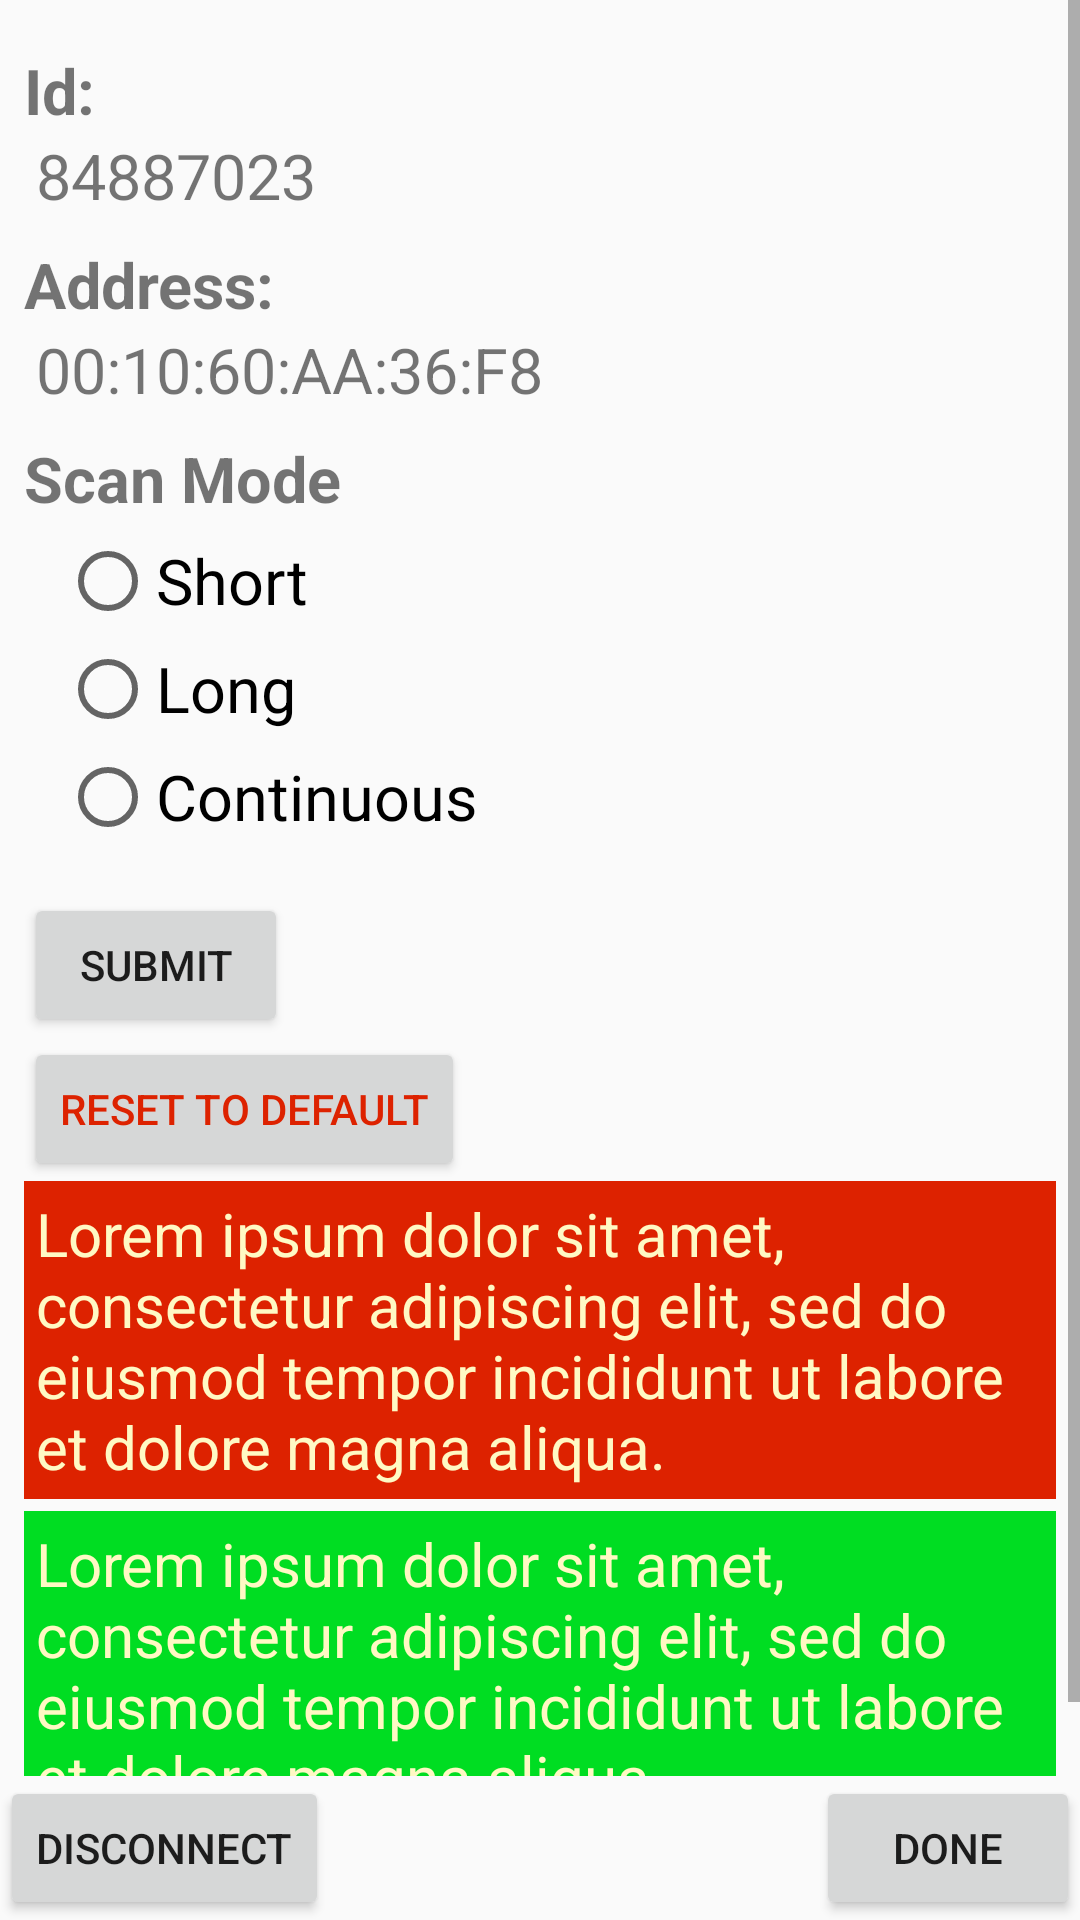

The Android layout XML behind this screen, and the referenced resources:
<!-- AndroidManifest.xml: application theme Theme.FastwayApp -->
<!-- res/layout/scene_pathfinder_config.xml -->
<?xml version="1.0" encoding="utf-8"?>
<RelativeLayout
    xmlns:android="http://schemas.android.com/apk/res/android"
    android:layout_width="match_parent"
    android:layout_height="match_parent"
    android:orientation="vertical"
    >

    
    <RelativeLayout
        android:id="@+id/deviceConfig_navigationRow"
        android:layout_width="match_parent"
        android:layout_height="wrap_content"
        android:layout_alignParentBottom="true"
        >

        
        <Button
            android:id="@+id/deviceConfig_disconnectButton"
            android:layout_width="wrap_content"
            android:layout_height="wrap_content"
            android:layout_alignParentStart="true"
            android:text="@string/scanner_config_disconnect"
            />

        
        <Button
            android:id="@+id/deviceConfig_exitButton"
            android:layout_width="wrap_content"
            android:layout_height="wrap_content"
            android:layout_alignParentEnd="true"
            android:text="@string/scanner_config_exit"
            />

    </RelativeLayout>

    <ScrollView
        android:layout_width="match_parent"
        android:layout_height="match_parent"
        android:layout_above="@id/deviceConfig_navigationRow"
        android:layout_alignParentTop="true"
        >

        <LinearLayout
            android:layout_width="match_parent"
            android:layout_height="wrap_content"
            android:baselineAligned="true"
            android:orientation="vertical"
            android:padding="8dp"
            >

            

            
            <LinearLayout
                style="@style/DeviceConfig.Container"
                >

                <TextView
                    style="@style/DeviceConfig.Header"
                    android:text="@string/header_device_serial_name"
                    />

                <TextView
                    android:id="@+id/deviceConfig_deviceId"
                    style="@style/DeviceConfig.Value"
                    android:text="@string/placeholder_device_serial_number"
                    />

            </LinearLayout>

            
            <LinearLayout
                style="@style/DeviceConfig.Container"
                >

                <TextView
                    style="@style/DeviceConfig.Header"
                    android:text="@string/header_bluetooth_address"
                    />

                <TextView
                    android:id="@+id/deviceConfig_bluetoothAddress"
                    style="@style/DeviceConfig.Value"
                    android:text="@string/placeholder_bluetooth_address"
                    />

            </LinearLayout>

            
            <LinearLayout
                style="@style/DeviceConfig.Container"
                android:orientation="vertical"
                >

                <TextView
                    style="@style/DeviceConfig.Header"
                    android:text="@string/scan_mode_header"
                    />

                <RadioGroup
                    android:id="@+id/deviceConfig_scanMode_radioGroup"
                    android:layout_width="match_parent"
                    android:layout_height="wrap_content"
                    android:orientation="vertical"
                    android:paddingStart="12dp"
                    >

                    <RadioButton
                        android:id="@+id/deviceConfig_scanMode_trigger"
                        android:layout_width="wrap_content"
                        android:layout_height="wrap_content"
                        android:layout_marginTop="@dimen/config_optionMargin"
                        android:text="@string/scan_mode_trigger"
                        android:textSize="@dimen/config_textSize"
                        />

                    <RadioButton
                        android:id="@+id/deviceConfig_scanMode_compatible"
                        android:layout_width="wrap_content"
                        android:layout_height="wrap_content"
                        android:layout_marginTop="@dimen/config_optionMargin"
                        android:text="@string/scan_mode_compatible"
                        android:textSize="@dimen/config_textSize"
                        />

                    <RadioButton
                        android:id="@+id/deviceConfig_scanMode_continuous"
                        android:layout_width="wrap_content"
                        android:layout_height="wrap_content"
                        android:layout_marginTop="@dimen/config_optionMargin"
                        android:text="@string/scan_mode_continuous"
                        android:textSize="@dimen/config_textSize"
                        />

                </RadioGroup>

            </LinearLayout>

            <Button
                android:id="@+id/deviceConfig_submit"
                style="@style/DeviceConfig.Button"
                android:layout_marginTop="16dp"
                android:text="@string/submit"
                />

            
            <Button
                android:id="@+id/deviceConfig_resetToDefault"
                style="@style/DeviceConfig.Button"
                android:text="@string/reset_to_default"
                android:textColor="@color/red_error"
                />

            <TextView
                android:id="@+id/deviceConfig_errorMessage"
                android:layout_width="wrap_content"
                android:layout_height="wrap_content"
                android:background="@color/red_error"
                android:padding="4dp"
                android:text="@string/lorem_ipsum"
                android:textColor="@color/yellow_light"
                android:textSize="20sp"
                />

            <TextView
                android:id="@+id/deviceConfig_successMessage"
                android:layout_width="wrap_content"
                android:layout_height="wrap_content"
                android:layout_marginTop="4dp"
                android:background="@color/green_ok"
                android:padding="4dp"
                android:text="@string/lorem_ipsum"
                android:textColor="@color/yellow_light"
                android:textSize="20sp"
                />

        </LinearLayout>

    </ScrollView>

</RelativeLayout>
<!-- resources referenced by this layout -->
<resources>
  <color name="green_ok">#0D2</color>
  <color name="red_error">#D20</color>
  <color name="yellow_light">#fff9c4</color>
  <dimen name="config_optionMargin">4dp</dimen>
  <dimen name="config_textSize">21sp</dimen>
  <string name="header_bluetooth_address">Address:</string>
  <string name="header_device_serial_name">Id:</string>
  <string name="lorem_ipsum">Lorem ipsum dolor sit amet, consectetur adipiscing elit, sed do eiusmod tempor incididunt ut labore et dolore magna aliqua.</string>
  <string name="placeholder_bluetooth_address">00:10:60:AA:36:F8</string>
  <string name="placeholder_device_serial_number">84887023</string>
  <string name="reset_to_default">Reset to Default</string>
  <string name="scan_mode_compatible">Long</string>
  <string name="scan_mode_continuous">Continuous</string>
  <string name="scan_mode_header">Scan Mode</string>
  <string name="scan_mode_trigger">Short</string>
  <string name="scanner_config_disconnect">Disconnect</string>
  <string name="scanner_config_exit">Done</string>
  <string name="submit">Submit</string>
  <style name="DeviceConfig.Button">
          <item name="android:layout_width">wrap_content</item>
          <item name="android:layout_height">wrap_content</item>
  
      </style>
  <style name="DeviceConfig.Container" parent="KeyValueTextPair.Container">
          <item name="android:layout_marginTop">@dimen/item_margin_config</item>
          <item name="android:orientation">vertical</item>
      </style>
  <style name="DeviceConfig.Header" parent="KeyValueTextPair.Key">
          <item name="android:textSize">@dimen/config_textSize</item>
      </style>
  <style name="DeviceConfig.Value" parent="KeyValueTextPair.Value">
          <item name="android:textSize">@dimen/config_textSize</item>
      </style>
  <style name="Theme.FastwayApp" parent="Theme.AppCompat.Light.NoActionBar">
  
          
          <item name="colorPrimary">@color/colorPrimary</item>
  
          
          <item name="colorPrimaryDark">@color/colorPrimaryDark</item>
  
          
          <item name="colorAccent">@color/colorAccent</item>
  
          
          <item name="actionBarSize">@dimen/actionBarHeight</item>
  
          <item name="android:titleTextColor" tools:targetApi="23">@color/white</item>
  
          <item name="android:windowActionBar">false</item>
          <item name="android:windowNoTitle">true</item>
  
      </style>
  <style name="KeyValueTextPair.Container">
          <item name="android:layout_width">match_parent</item>
          <item name="android:layout_height">wrap_content</item>
          <item name="android:orientation">horizontal</item>
          <item name="android:gravity">center_vertical</item>
      </style>
  <dimen name="item_margin_config">8dp</dimen>
  <style name="KeyValueTextPair.Key">
          <item name="android:layout_width">wrap_content</item>
          <item name="android:layout_height">wrap_content</item>
          <item name="android:textStyle">bold</item>
          <item name="android:maxLines">1</item>
      </style>
  <style name="KeyValueTextPair.Value">
          <item name="android:layout_width">wrap_content</item>
          <item name="android:layout_height">wrap_content</item>
          <item name="android:layout_marginLeft">4dp</item>
          <item name="android:textStyle">normal</item>
          <item name="android:maxLines">2</item>
      </style>
  <color name="colorPrimary">#26c6da</color>
  <color name="colorPrimaryDark">#0095a8</color>
  <color name="colorAccent">#c2185b</color>
  <dimen name="actionBarHeight">50dp</dimen>
  <!-- not gathered from this repository: default colours our renderer supplied (Android Studio template values) -->
  <color name="white">#FFFFFFFF</color>
</resources>
